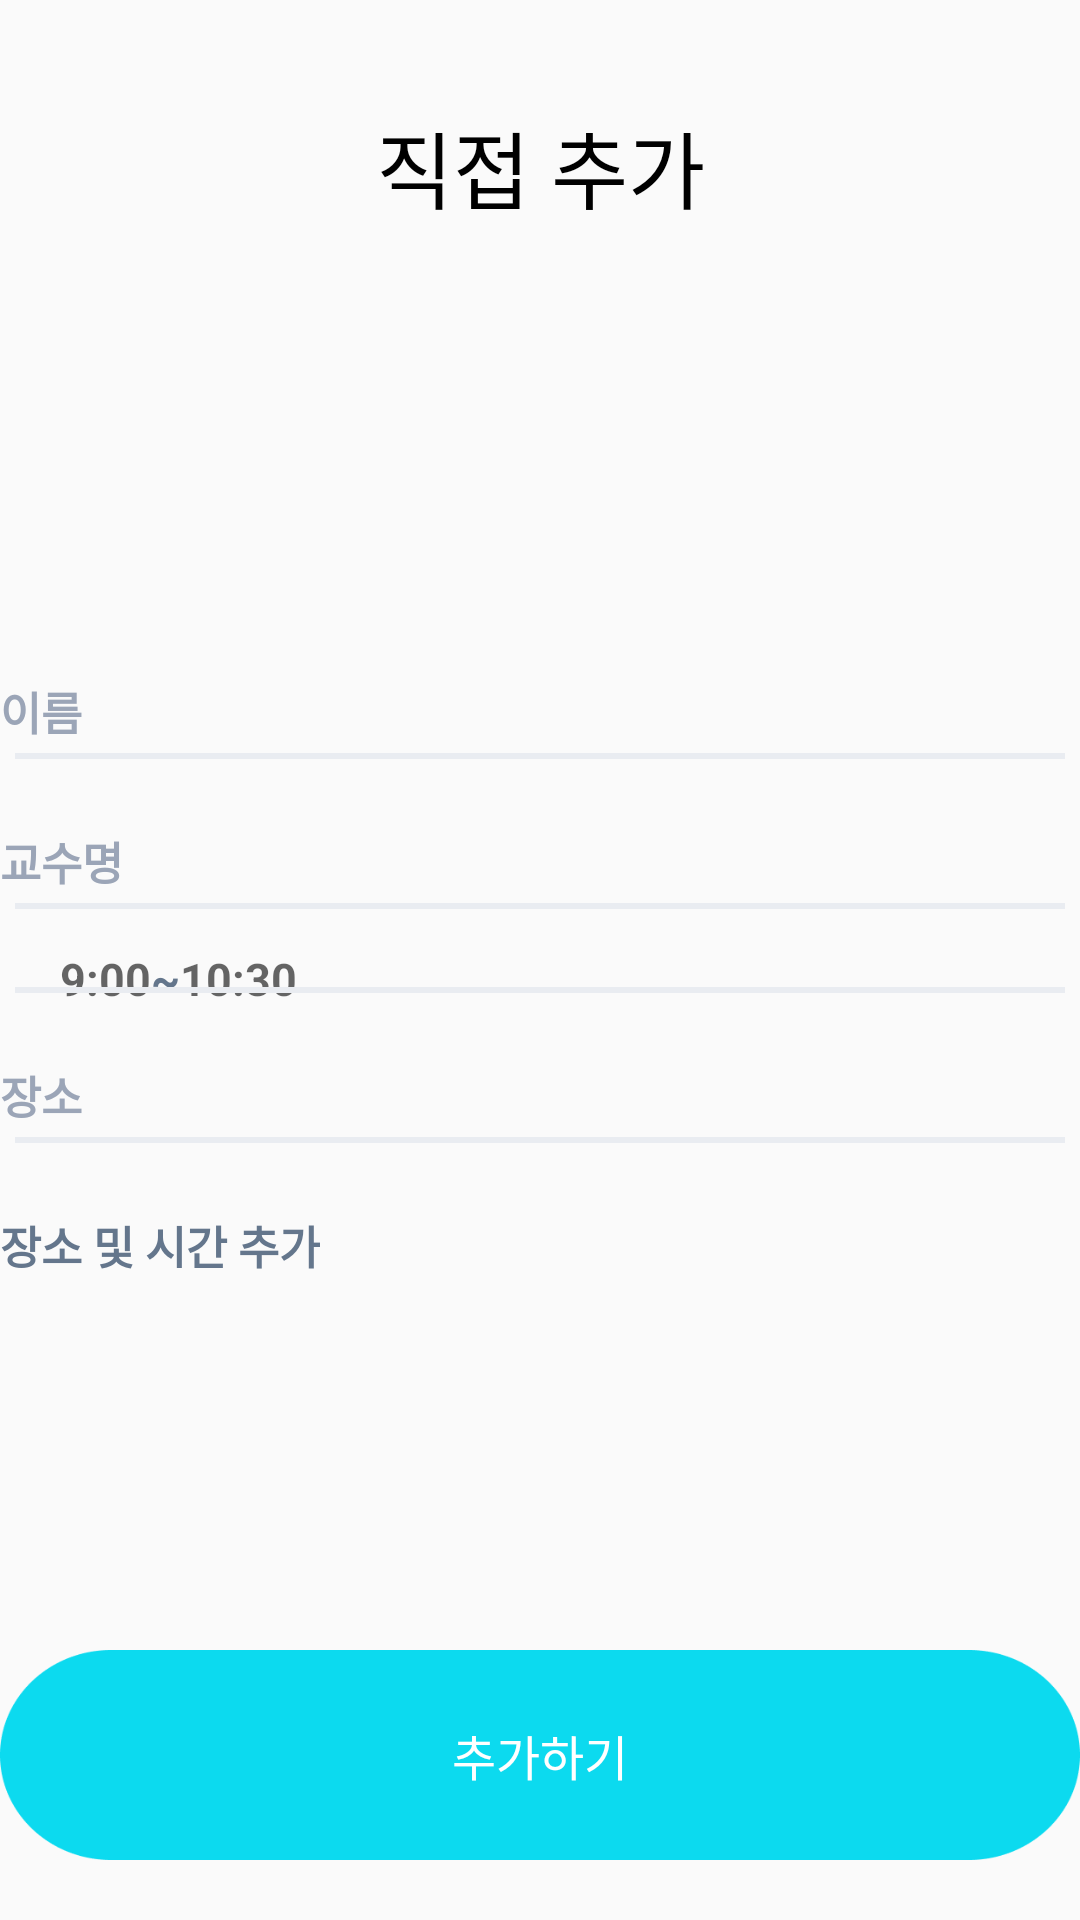

Write the Android layout XML for this screen, with the resource values it uses.
<!-- AndroidManifest.xml: application theme Theme.AllClear -->
<!-- res/layout/activity_self_add_two.xml -->
<?xml version="1.0" encoding="utf-8"?>
<androidx.constraintlayout.widget.ConstraintLayout xmlns:android="http://schemas.android.com/apk/res/android"
    xmlns:app="http://schemas.android.com/apk/res-auto"
    xmlns:tools="http://schemas.android.com/tools"
    android:layout_width="match_parent"
    android:layout_height="match_parent"
    tools:context=".timetable.maketimetable.selfadd.SelfAddTwoActivity">

    <TextView
        android:id="@+id/tv_title"
        android:layout_width="wrap_content"
        android:layout_height="wrap_content"
        android:layout_marginTop="35dp"
        android:gravity="center"
        android:text="직접 추가"
        android:textSize="28sp"
        android:fontFamily="@font/poppins_bold"
        android:textColor="@color/black"
        app:layout_constraintEnd_toEndOf="parent"
        app:layout_constraintStart_toStartOf="parent"
        app:layout_constraintTop_toTopOf="parent" />

    <ImageButton
        android:id="@+id/btn_back"
        android:layout_width="wrap_content"
        android:layout_height="wrap_content"
        android:layout_marginTop="45dp"
        android:layout_marginRight="90dp"
        android:background="@color/transparent"
        android:src="@drawable/baseline_arrow_back_ios_new_24"
        app:layout_constraintEnd_toStartOf="@+id/tv_title"
        app:layout_constraintTop_toTopOf="parent" />


    <EditText
        android:id="@+id/et_SubTextOne"
        android:layout_width="wrap_content"
        android:layout_height="wrap_content"
        android:layout_marginTop="150dp"
        android:background="@color/transparent"
        android:inputType="text"
        android:hint="이름"
        android:textColorHint="@color/secondary"
        android:textColor="@color/secondary"
        android:textSize="15sp"
        android:textStyle="bold"
        app:layout_constraintStart_toStartOf="@+id/btn_add"
        app:layout_constraintTop_toBottomOf="@id/tv_title" />

    <ImageView
        android:id="@+id/iv_line1"
        android:layout_width="350dp"
        android:layout_height="wrap_content"
        android:src="@drawable/ic_line"
        app:layout_constraintEnd_toEndOf="parent"
        app:layout_constraintStart_toStartOf="parent"
        app:layout_constraintTop_toBottomOf="@id/et_SubTextOne" />

    <EditText
        android:id="@+id/et_professor_name"
        android:layout_width="wrap_content"
        android:layout_height="wrap_content"
        android:layout_marginTop="20dp"
        android:background="@color/transparent"
        android:hint="교수명"
        android:inputType="text"
        android:textColorHint="@color/secondary"
        android:textColor="@color/secondary"
        android:textSize="15sp"
        android:textStyle="bold"
        app:layout_constraintStart_toStartOf="@+id/btn_add"
        app:layout_constraintTop_toBottomOf="@id/iv_line1" />

    <ImageView
        android:id="@+id/iv_line2"
        android:layout_width="350dp"
        android:layout_height="wrap_content"
        android:src="@drawable/ic_line"
        app:layout_constraintEnd_toEndOf="parent"
        app:layout_constraintStart_toStartOf="parent"
        app:layout_constraintTop_toBottomOf="@id/et_professor_name" />

    <Spinner
        android:id="@+id/day_spinner"
        android:layout_width="wrap_content"
        android:layout_height="wrap_content"
        android:layout_marginTop="20dp"
        android:background="@null"
        app:layout_constraintStart_toStartOf="@+id/btn_add"
        app:layout_constraintTop_toBottomOf="@id/iv_line2"/>

    <EditText
        android:id="@+id/et_starttime"
        android:layout_width="wrap_content"
        android:layout_height="wrap_content"
        android:layout_marginStart="20sp"
        android:hint="9:00"
        android:textColor="@color/gray"
        android:textSize="15sp"
        android:textStyle="bold"
        android:background="@color/transparent"
        app:layout_constraintBottom_toBottomOf="@id/day_spinner"
        app:layout_constraintStart_toEndOf="@id/day_spinner"
        app:layout_constraintTop_toTopOf="@id/day_spinner"/>

    <TextView
        android:id="@+id/tv_tilde"
        android:layout_width="wrap_content"
        android:layout_height="wrap_content"
        android:text="~"
        android:textColor="@color/gray"
        android:textSize="15sp"
        android:textStyle="bold"
        android:background="@color/transparent"
        app:layout_constraintBottom_toBottomOf="@id/day_spinner"
        app:layout_constraintStart_toEndOf="@id/et_starttime"
        app:layout_constraintTop_toTopOf="@id/day_spinner"/>

    <EditText
        android:id="@+id/et_endtime"
        android:layout_width="wrap_content"
        android:layout_height="wrap_content"
        android:hint="10:30"
        android:textColor="@color/gray"
        android:textSize="15sp"
        android:textStyle="bold"
        android:background="@color/transparent"
        app:layout_constraintBottom_toBottomOf="@id/day_spinner"
        app:layout_constraintStart_toEndOf="@id/tv_tilde"
        app:layout_constraintTop_toTopOf="@id/day_spinner"/>

    <ImageView
        android:id="@+id/iv_line3"
        android:layout_width="350dp"
        android:layout_height="wrap_content"
        android:src="@drawable/ic_line"
        app:layout_constraintEnd_toEndOf="parent"
        app:layout_constraintStart_toStartOf="parent"
        app:layout_constraintTop_toBottomOf="@id/day_spinner" />

    <EditText
        android:id="@+id/et_place"
        android:layout_width="wrap_content"
        android:layout_height="wrap_content"
        android:layout_marginTop="20dp"
        android:background="@color/transparent"
        android:hint="장소"
        android:textColorHint="@color/secondary"
        android:inputType="text"
        android:textColor="@color/secondary"
        android:textSize="15sp"
        android:textStyle="bold"
        app:layout_constraintStart_toStartOf="@+id/btn_add"
        app:layout_constraintTop_toBottomOf="@id/iv_line3" />

    <ImageView
        android:id="@+id/iv_line4"
        android:layout_width="350dp"
        android:layout_height="wrap_content"
        android:src="@drawable/ic_line"
        app:layout_constraintEnd_toEndOf="parent"
        app:layout_constraintStart_toStartOf="parent"
        app:layout_constraintTop_toBottomOf="@id/et_place" />

    <TextView
        android:id="@+id/tv_add_place_time"
        android:layout_width="wrap_content"
        android:layout_height="wrap_content"
        android:layout_marginTop="20dp"
        android:background="@color/transparent"
        android:text="장소 및 시간 추가"
        android:textColor="@color/gray"
        android:textSize="15sp"
        android:textStyle="bold"
        app:layout_constraintStart_toStartOf="@+id/btn_add"
        app:layout_constraintTop_toBottomOf="@id/iv_line4" />

    <Button
        android:id="@+id/btn_add"
        android:layout_width="360dp"
        android:layout_height="70dp"
        android:layout_marginBottom="20dp"
        android:background="@drawable/big_button"
        android:backgroundTint="@color/first_blue"
        android:gravity="center"
        android:scaleType="fitCenter"
        android:text="추가하기"
        android:textColor="@color/white"
        android:textSize="16sp"
        app:layout_constraintBottom_toBottomOf="parent"
        app:layout_constraintEnd_toEndOf="parent"
        app:layout_constraintStart_toStartOf="parent" />

</androidx.constraintlayout.widget.ConstraintLayout>
<!-- resources referenced by this layout -->
<resources>
  <color name="black">#FF000000</color>
  <color name="first_blue">#0CDAEF</color>
  <color name="gray">#64768C</color>
  <color name="secondary">#9BA5B7</color>
  <color name="transparent">#00ff0000</color>
  <color name="white">#FFFFFFFF</color>
  <!-- drawable big_button: png bitmap (drawable, 5618 bytes) -->
  <!-- drawable ic_line: png bitmap (drawable, 193 bytes) -->
  <style name="Theme.AllClear" parent="Base.Theme.AllClear" />
  <style name="Base.Theme.AllClear" parent="Theme.AppCompat.Light.NoActionBar">
          
          
      </style>
</resources>
